Run: headless pygame with SDL's dummy video driver; simulated clock (each Clock.tick advances the game by its frame time, no real sleeping); random seed 0; keys injected as events and as key.get_pressed() state; no mouse input.
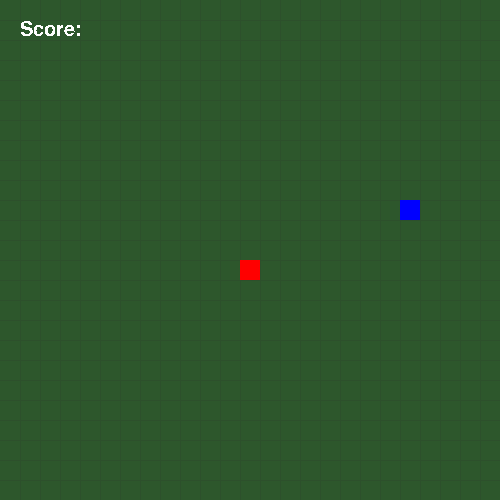
Frame 1 of 2 · flips 1–60 · no input
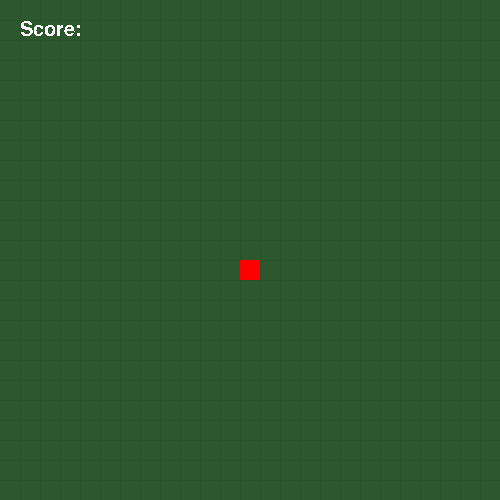
Frame 2 of 2 · flips 61–180 · tapped SPACE, RETURN · held RIGHT (→), D (game ended)

The pygame program that drew these frames:

import pygame
import random

pygame.init()

size = 500, 500
screen = pygame.display.set_mode(size)
pygame.display.set_caption('SNAKE')

FPS = 10
fps_clock = pygame.time.Clock()

GREEN = (45, 87, 44)
OTHER_GREEN = (45, 80, 44)
GREY = (155, 155, 155)
BLUE = (0, 0, 255)
RED = (255, 0, 0)
WHITE = (255, 255, 255)

x_snake = 400
y_snake = 200
x_direction = 0
y_direction = 0
x_speed = 0
y_speed = 0

font = pygame.font.Font(None, 30)
score_text = font.render("Score:", 0, WHITE)

class Snake():
    def __init__(self):
        super().__init__()
        

    def draw_snake(self, x, y, rect_width, rect_height):
        pygame.draw.rect(screen, BLUE, [x, y, rect_width, rect_height]) 

class Apple():
    def __init__(self, x, y, apple_width, apple_height):
        super().__init__()
        self.x = x
        self.y = y
        self.apple_width = apple_width
        self.apple_height = apple_height

    def draw_apple(self):
        pygame.draw.rect(screen, RED, [self.x, self.y, self.apple_width, self.apple_height])


def update_screen():
    screen.fill(GREEN)
    draw_grid(500, 500, 20)
    apple.draw_apple()
    snake.draw_snake(x_snake, y_snake, 20, 20)
    screen.blit(score_text, (20, 20))
    pygame.display.update()

def draw_grid(height, width, rect_size):
    x_height = 0
    y_width = 0
    rect_size = rect_size

    for i in range(height):
        x_height = x_height + rect_size
        pygame.draw.line(screen, OTHER_GREEN, (x_height, 0), (x_height, 500))

    for i in range(width):
        y_width = y_width + rect_size
        pygame.draw.line(screen, OTHER_GREEN, (0, y_width), (500, y_width))

snake = Snake()
apples = []

run = True
while run:
    for event in pygame.event.get():
        if event.type == pygame.QUIT:
            run = False

        if event.type == pygame.KEYDOWN:
            if event.key == pygame.K_UP and y_speed != 20:
                x_speed = 0
                y_speed = -20

            if event.key == pygame.K_DOWN and y_speed != -20:
                x_speed = 0
                y_speed = 20

            if event.key == pygame.K_RIGHT and x_speed != -20:
                x_speed = 20
                y_speed = 0

            if event.key == pygame.K_LEFT and x_speed != 20:
                x_speed = -20
                y_speed = 0

    x_direction = x_snake + x_speed
    y_direction = y_snake + y_speed

    x_snake = x_direction
    y_snake = y_direction

    if x_snake >= 500 or x_snake < 0 or y_snake >= 500 or y_snake < 0:
        run = False

    if len(apples) == 0:
        x_apple = random.randrange(0, 480, 20)
        y_apple = random.randrange(0, 480, 20)
        apple = Apple(x_apple, y_apple, 20, 20)
        apples.append(apple)

    if x_apple == x_snake and y_apple == y_snake:
        apples.pop(0)

    update_screen()
    fps_clock.tick(FPS)

pygame.quit()
